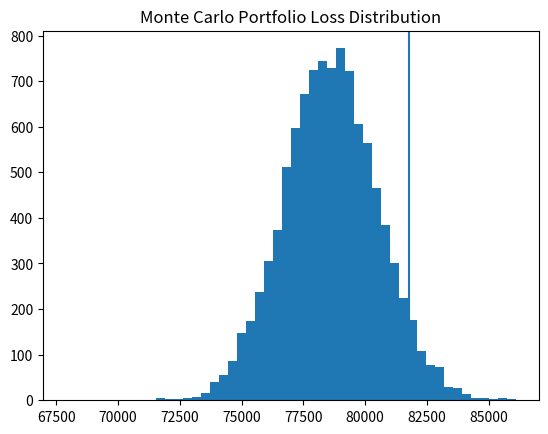

Write Python code to recreate this figure.
import pandas as pd
import numpy as np
import matplotlib.pyplot as plt

np.random.seed(42)

# Create portfolio
n_loans = 100

data = pd.DataFrame({
    "Exposure": np.random.randint(10000, 100000, n_loans),
    "PD": np.random.uniform(0.01, 0.05, n_loans),
    "LGD": np.random.uniform(0.3, 0.6, n_loans)
})

data["EAD"] = data["Exposure"]

# Monte Carlo simulation
simulations = 10000
portfolio_losses = []

for i in range(simulations):
    
    # Random shock to PD (normal noise)
    pd_shock = np.random.normal(1, 0.2, n_loans)
    stressed_pd = data["PD"] * pd_shock
    
    # Make sure PD stays between 0 and 1
    stressed_pd = np.clip(stressed_pd, 0, 1)
    
    # Calculate loss for this scenario
    loss = stressed_pd * data["LGD"] * data["EAD"]
    
    portfolio_losses.append(loss.sum())

portfolio_losses = np.array(portfolio_losses)

# Calculate VaR at 95%
VaR_95 = np.percentile(portfolio_losses, 95)

print("Average Portfolio Loss:", portfolio_losses.mean())
print("95% VaR:", VaR_95)

# Plot distribution
plt.hist(portfolio_losses, bins=50)
plt.axvline(VaR_95)
plt.title("Monte Carlo Portfolio Loss Distribution")
plt.show()

